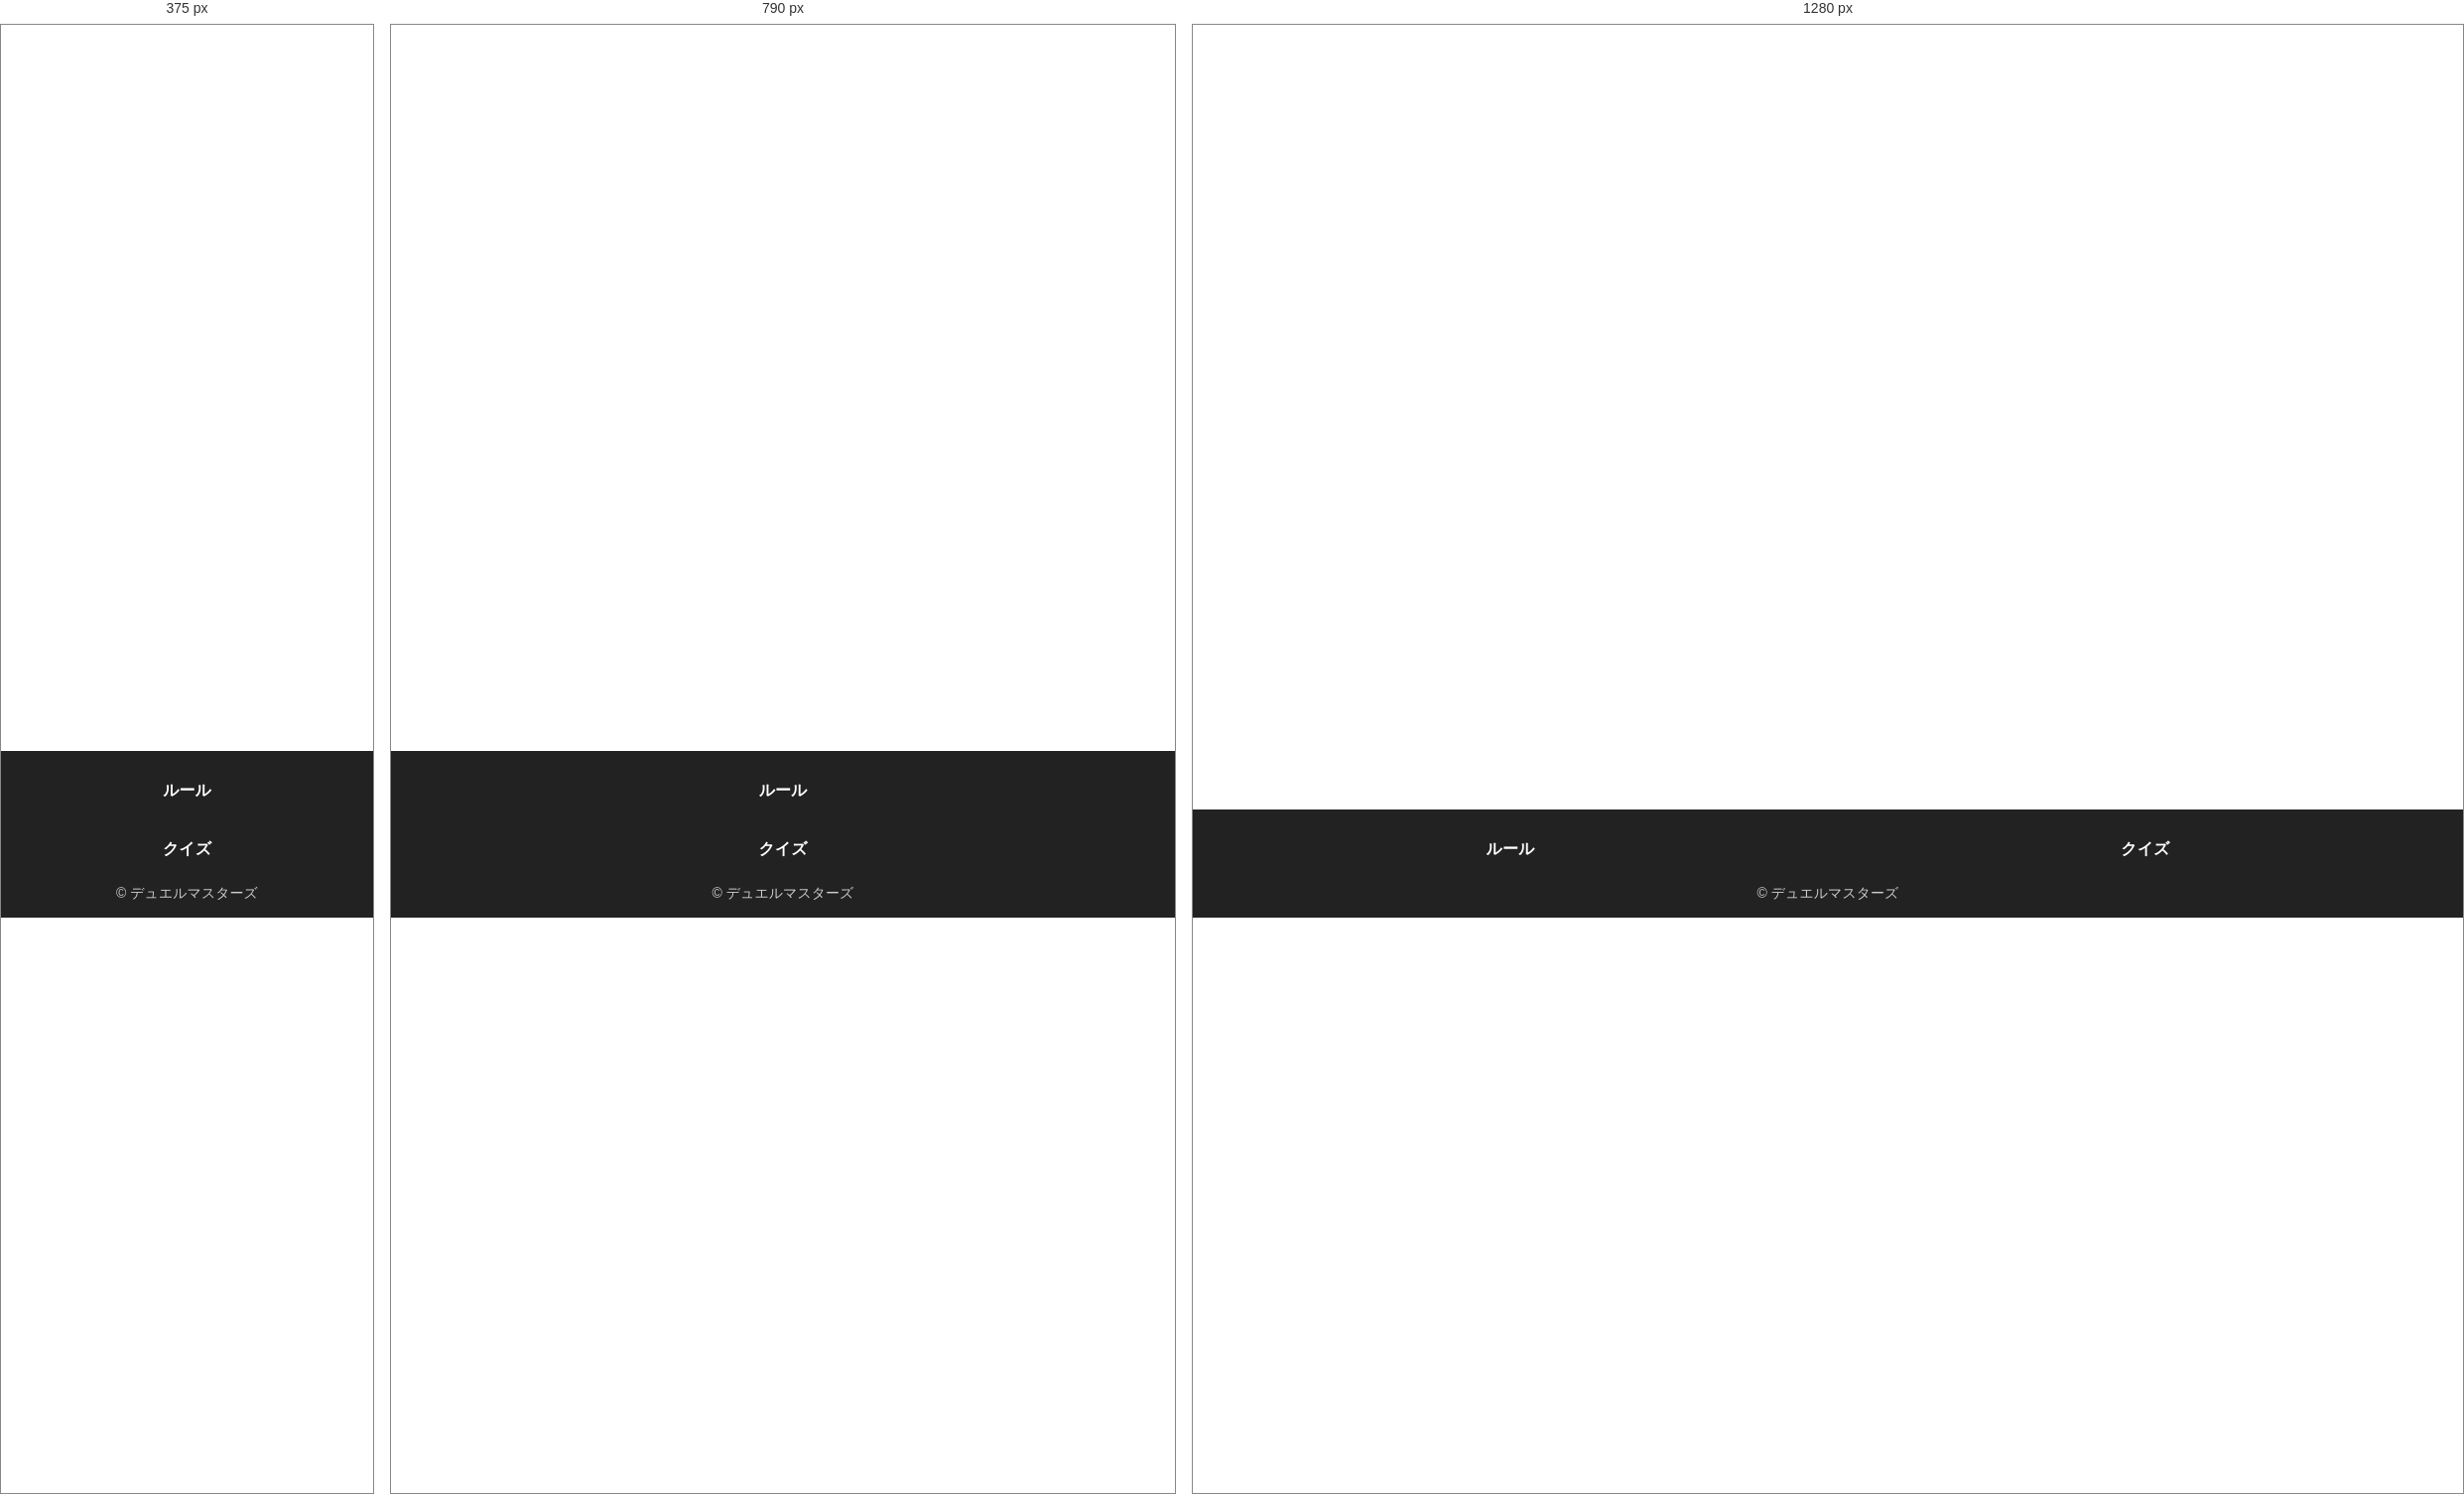
Rendered at 375 px, 790 px and 1280 px, left to right.

<!-- file: index.html -->
<!doctype html>
<html>

<head>
  <meta charset="UTF-8">
  <title>デュエマ紹介サイト</title>
  <link rel="stylesheet" href="style.css">
</head>

<body>


  <main>

  </main>

  <footer>
    <nav>
      <a href="rule.html">ルール</a>
      <a href="kuizu.html">クイズ</a>
    </nav>
    <p class="copyright">© デュエルマスターズ</p>
  </footer>

</body>

</html>

/* @media block from style.css */
@media (max-width: 980px) {
  .card-hero-grid {
    grid-template-columns: 1fr;
  }

  footer nav {
    flex-direction: column;
    gap: 8px;
  }

  footer nav a {
    font-size: 16px;
  }
}

/* @media block from style.css */
@media (max-width: 600px) {
  .card-image img {
    max-width: 100%;
  }

  .card-info h2 {
    font-size: 20px;
  }

  .card-info p {
    font-size: 15px;
  }
}

/* @media block from style.css */
@media (max-width: 600px) {
  .card-hero-grid {
    display: flex;
    flex-direction: column;
    align-items: center;
  }

  .card-image,
  .card-info {
    width: 100%;
    max-width: 100%;
  }

  .card-info {
    margin-top: 16px;
  }
}